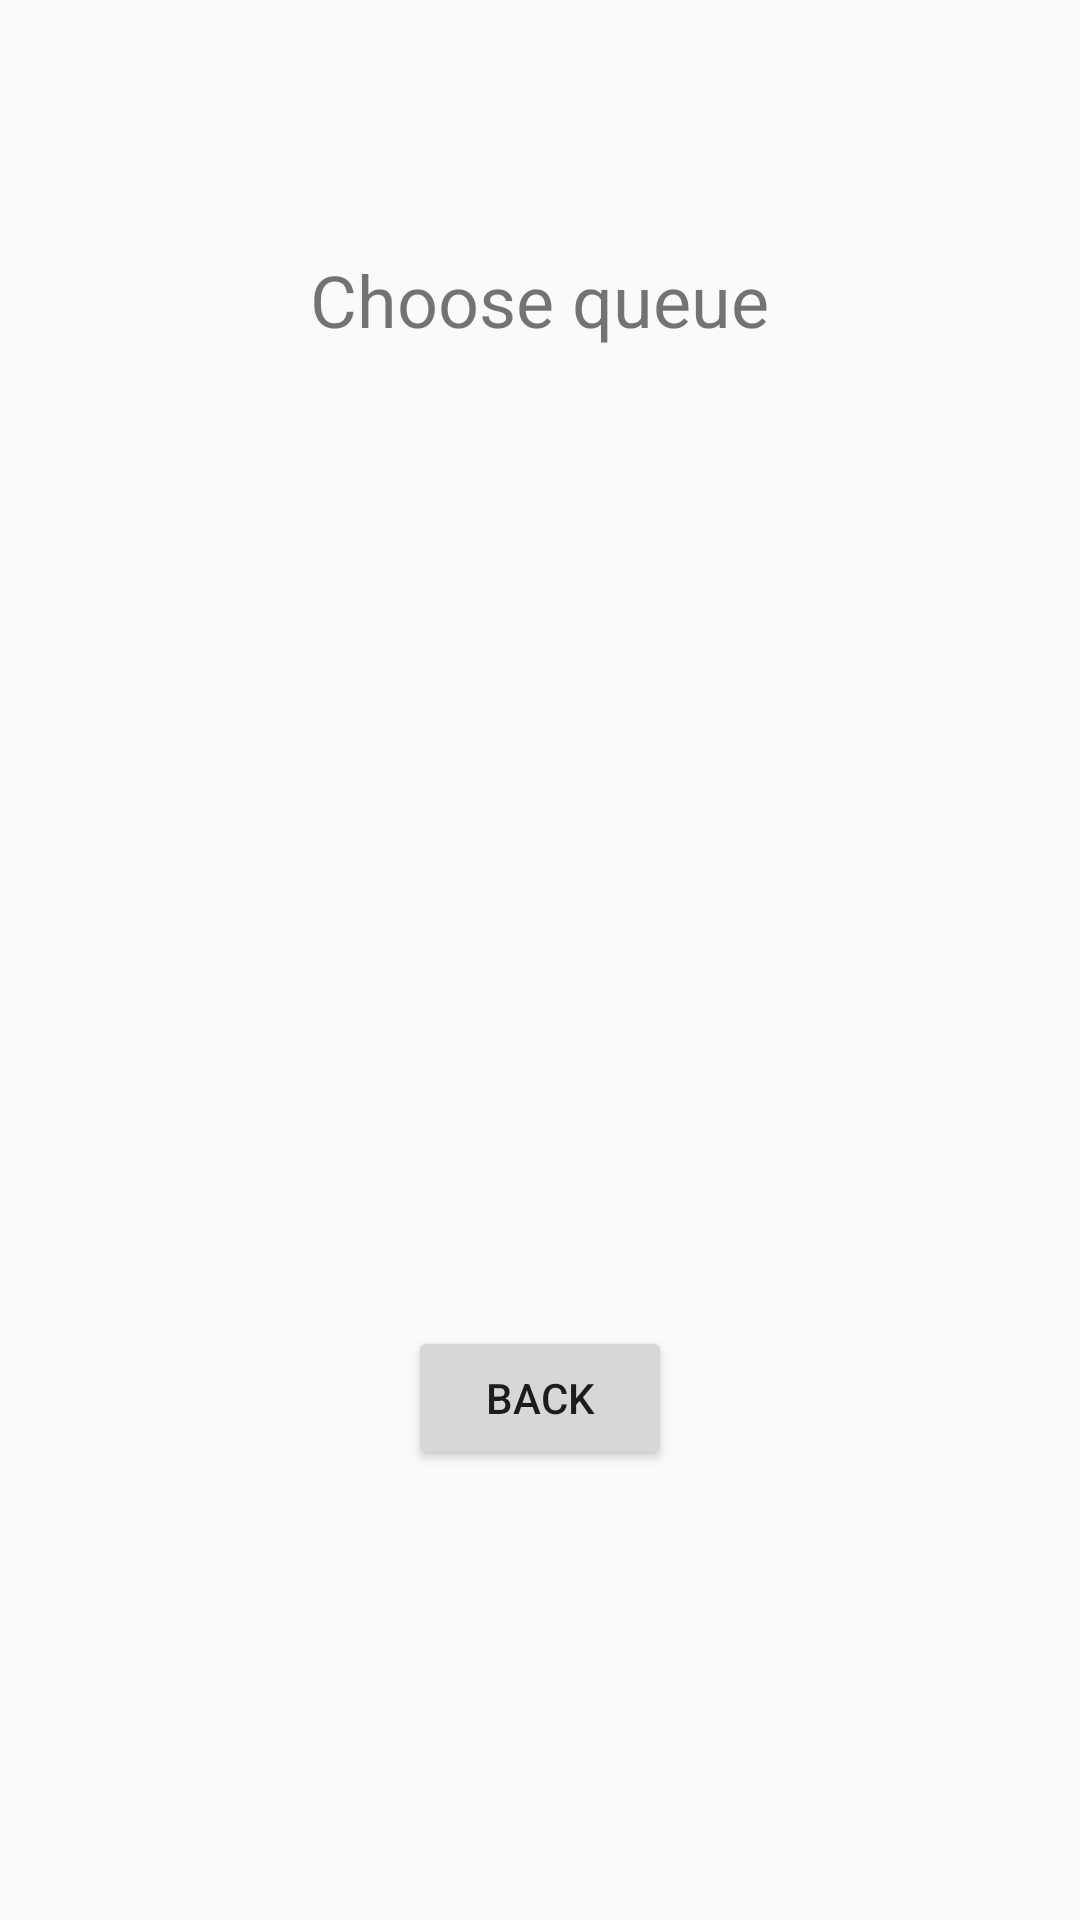

The Android layout XML behind this screen, and the referenced resources:
<!-- AndroidManifest.xml: application theme AppTheme -->
<!-- res/layout/activity_player.xml -->
<?xml version="1.0" encoding="utf-8"?>
<RelativeLayout xmlns:android="http://schemas.android.com/apk/res/android"
    android:layout_width="match_parent"
    android:layout_height="match_parent"
    >

    <TextView
        android:layout_width="wrap_content"
        android:layout_height="wrap_content"
        android:layout_above="@+id/mylist"
        android:layout_centerInParent="true"
        android:layout_centerVertical="true"
        android:layout_marginBottom="76dp"
        android:text="Choose queue"
        android:textSize="24dp" />

    <Button
        android:id="@+id/btback"
        android:layout_width="wrap_content"
        android:layout_height="wrap_content"
        android:text="Back"
        android:layout_alignParentBottom="true"
        android:layout_centerInParent="true"
        android:layout_marginBottom="150dp"

        />

    <ListView
        android:id="@+id/mylist"
        android:layout_width="200dp"
        android:layout_height="250dp"
        android:layout_above="@+id/btback"
        android:layout_centerInParent="true"
        >

    </ListView>


</RelativeLayout>
<!-- resources referenced by this layout -->
<resources>
  <style name="AppTheme" parent="Theme.AppCompat.Light.NoActionBar">
          
          <item name="colorPrimary">@color/colorPrimary</item>
          <item name="colorPrimaryDark">@color/colorPrimaryDark</item>
          <item name="colorAccent">@color/colorAccent</item>
      </style>
  <color name="colorPrimary">#3F51B5</color>
  <color name="colorPrimaryDark">#303F9F</color>
  <color name="colorAccent">#FF4081</color>
</resources>
